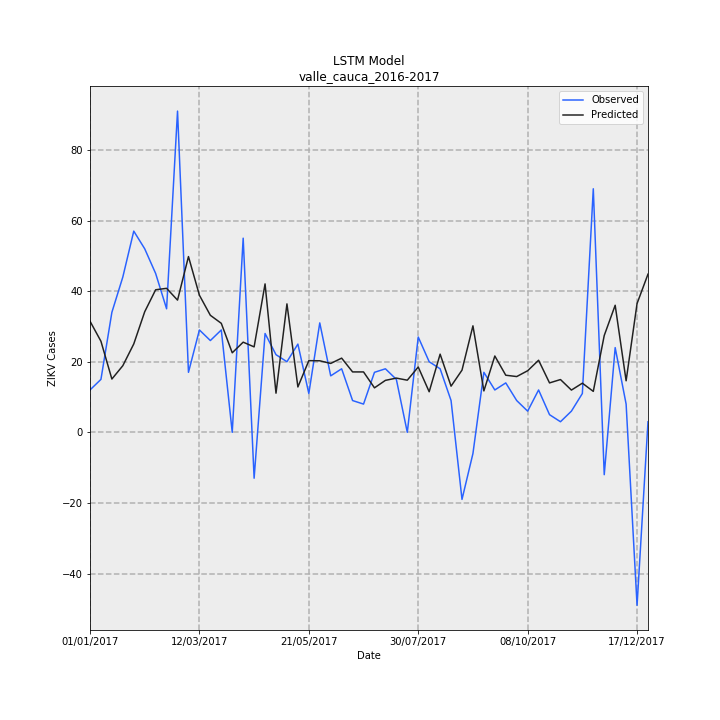

The file beside this chart, header and first rows:
Date, Observed, Predicted, error
01/01/2017, 12, 31.49, 19.49
08/01/2017, 15, 25.8, 10.8
15/01/2017, 34, 15.1, -18.9
22/01/2017, 44, 18.88, -25.12
29/01/2017, 57, 25.04, -31.96
05/02/2017, 52, 34.16, -17.84
12/02/2017, 45, 40.39, -4.615
19/02/2017, 35, 40.8, 5.796
26/02/2017, 91, 37.45, -53.55
05/03/2017, 17, 49.79, 32.79
12/03/2017, 29, 38.84, 9.835
19/03/2017, 26, 33.15, 7.153
26/03/2017, 29, 30.88, 1.876
02/04/2017, 0.0, 22.53, 22.53
09/04/2017, 55, 25.54, -29.46
16/04/2017, -13, 24.2, 37.2
23/04/2017, 28, 42.05, 14.05
30/04/2017, 22, 11.09, -10.91
07/05/2017, 20, 36.39, 16.39
14/05/2017, 25, 12.85, -12.15
21/05/2017, 11, 20.31, 9.307
28/05/2017, 31, 20.27, -10.73
04/06/2017, 16, 19.52, 3.517
11/06/2017, 18, 21.02, 3.017
18/06/2017, 9, 17.11, 8.113
25/06/2017, 8, 17.11, 9.11
02/07/2017, 17, 12.6, -4.398
09/07/2017, 18, 14.72, -3.279
16/07/2017, 15, 15.36, 0.3623
23/07/2017, 0.0, 14.77, 14.77
30/07/2017, 27, 18.5, -8.502
06/08/2017, 20, 11.49, -8.507
13/08/2017, 18, 22.15, 4.149
20/08/2017, 9, 13.08, 4.08
27/08/2017, -19, 17.62, 36.62
03/09/2017, -6, 30.17, 36.17
10/09/2017, 17, 11.73, -5.269
17/09/2017, 12, 21.62, 9.624
24/09/2017, 14, 16.18, 2.177
01/10/2017, 9, 15.8, 6.799
08/10/2017, 6, 17.45, 11.45
15/10/2017, 12, 20.42, 8.42
22/10/2017, 5, 14, 8.998
29/10/2017, 3, 14.95, 11.95
05/11/2017, 6, 11.97, 5.969
12/11/2017, 11, 13.92, 2.919
19/11/2017, 69, 11.6, -57.4
26/11/2017, -12, 27.43, 39.43
03/12/2017, 24, 36, 12
10/12/2017, 8, 14.6, 6.6
17/12/2017, -49, 36.48, 85.48
24/12/2017, 3, 44.81, 41.81
